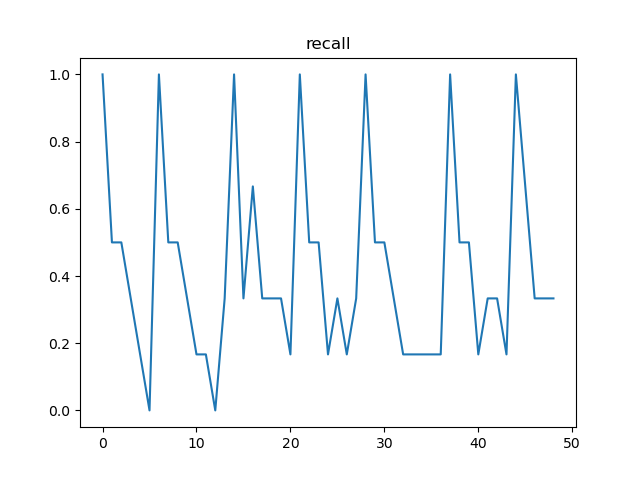

Data behind this chart, as committed beside it:
, t, recall, n
0, 12, 1.0, 500
1, 24, 0.5, 232
2, 36, 0.5, 268
3, 48, 0.3333, 119
4, 60, 0.1667, 113
5, 72, 0.0, 58
6, 84, 1.0, 500
7, 96, 0.5, 251
8, 108, 0.5, 249
9, 120, 0.3333, 126
10, 132, 0.1667, 125
11, 144, 0.1667, 125
12, 156, 0.0, 63
13, 168, 0.3333, 124
14, 180, 1.0, 500
15, 192, 0.3333, 250
16, 204, 0.6667, 250
17, 216, 0.3333, 125
18, 228, 0.3333, 125
19, 240, 0.3333, 125
20, 252, 0.1667, 62
21, 264, 1.0, 500
22, 276, 0.5, 250
23, 288, 0.5, 250
24, 300, 0.1667, 125
25, 312, 0.3333, 125
26, 324, 0.1667, 62
27, 336, 0.3333, 125
28, 348, 1.0, 500
29, 360, 0.5, 250
30, 372, 0.5, 250
31, 384, 0.3333, 125
32, 396, 0.1667, 125
33, 408, 0.1667, 125
34, 420, 0.1667, 63
35, 432, 0.1667, 63
36, 444, 0.1667, 62
37, 456, 1.0, 500
38, 468, 0.5, 250
39, 480, 0.5, 250
40, 492, 0.1667, 125
41, 504, 0.3333, 125
42, 516, 0.3333, 125
43, 528, 0.1667, 62
44, 540, 1.0, 500
45, 552, 0.6667, 250
46, 564, 0.3333, 250
47, 576, 0.3333, 125
48, 588, 0.3333, 125
